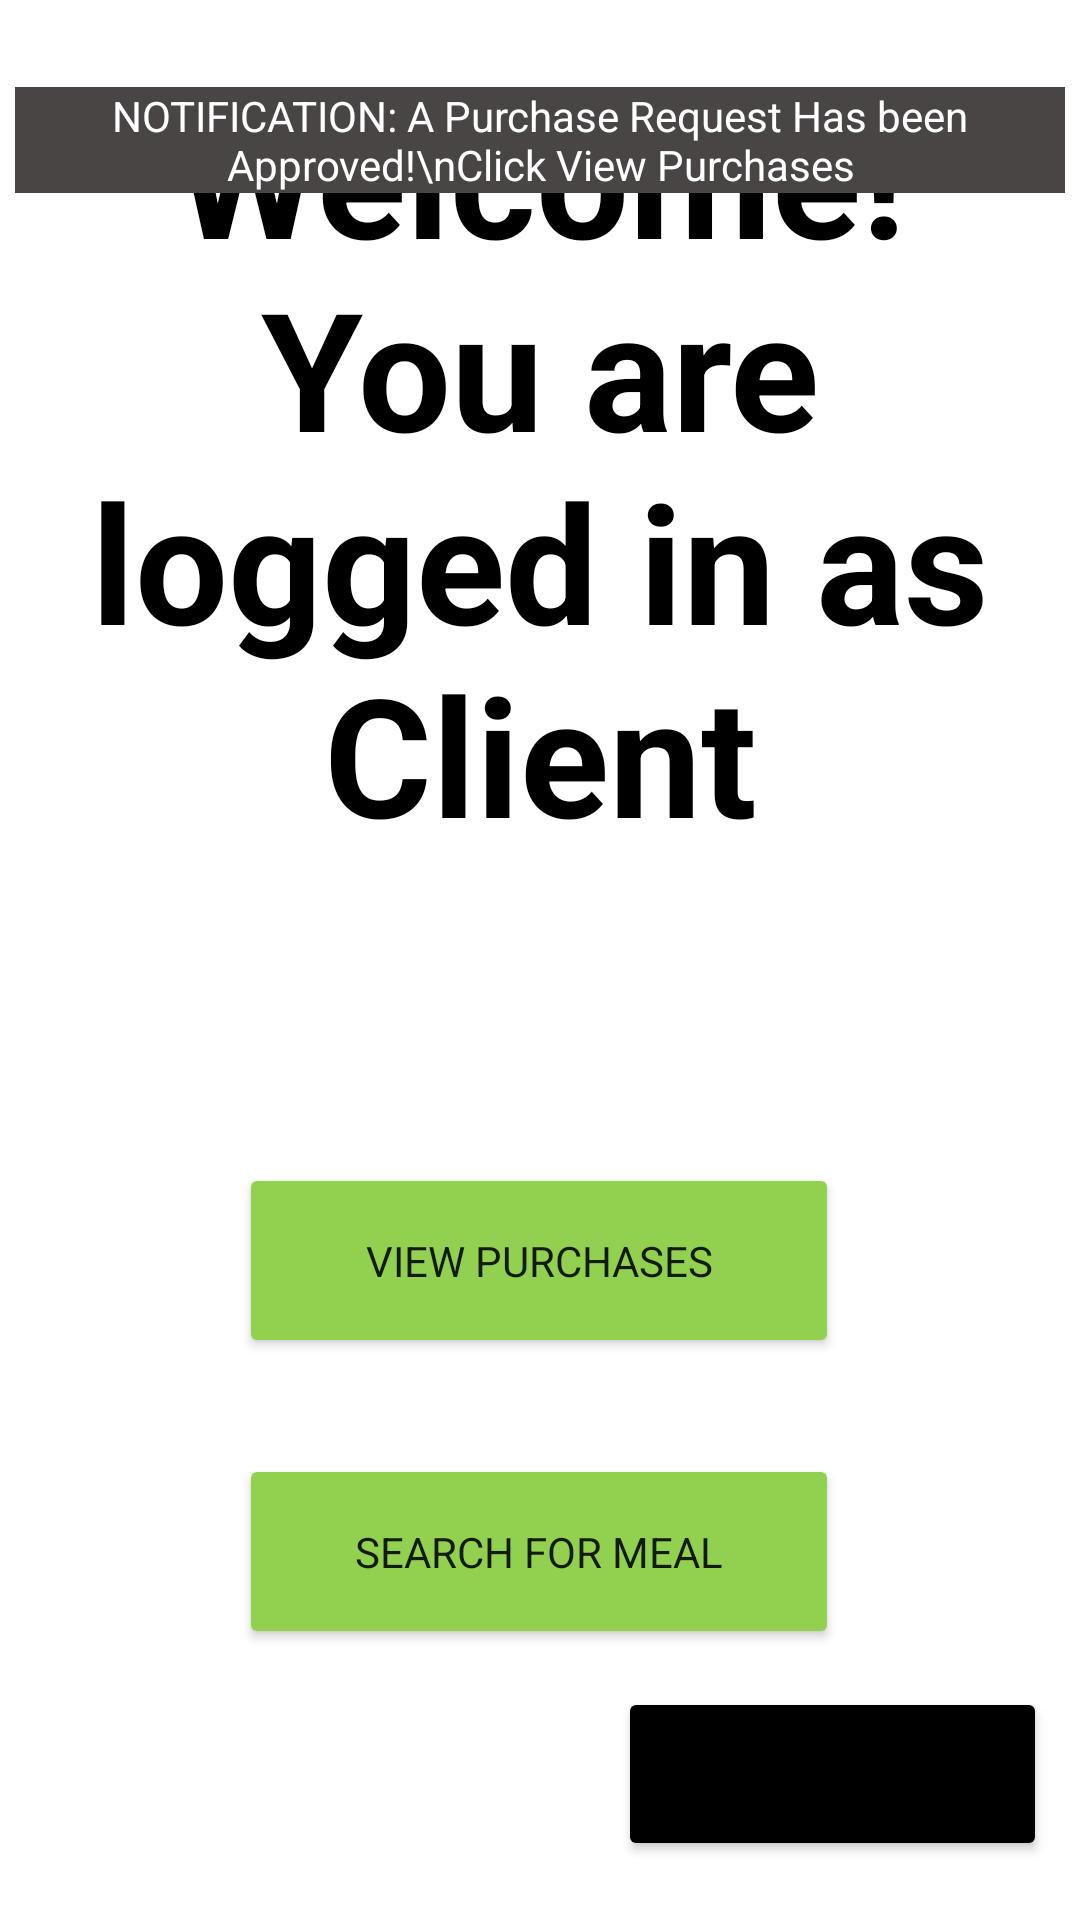

Here is an Android app screen rendered from its layout file. Give the layout XML and the strings, colors and styles it references.
<!-- AndroidManifest.xml: application theme Theme.SEG2105_Group20_Project -->
<!-- res/layout/activity_welcomeclient.xml -->
<androidx.constraintlayout.widget.ConstraintLayout xmlns:android="http://schemas.android.com/apk/res/android"
    xmlns:app="http://schemas.android.com/apk/res-auto"
    xmlns:tools="http://schemas.android.com/tools"
    android:layout_width="match_parent"
    android:layout_height="match_parent"
    android:background="@android:color/white">

    <TextView
        android:id="@+id/welcomeTextClient"
        android:layout_width="351dp"
        android:layout_height="wrap_content"
        android:text="@string/welcome_you_are_logged_in_as_client"
        android:textAlignment="center"
        android:textColor="@color/black"
        android:textSize="55sp"
        android:textStyle="bold"
        app:layout_constraintBottom_toBottomOf="parent"
        app:layout_constraintEnd_toEndOf="parent"
        app:layout_constraintStart_toStartOf="parent"
        app:layout_constraintTop_toTopOf="parent"
        app:layout_constraintVertical_bias="0.057" />

    <Button
        android:id="@+id/viewPurchasesbtn"
        android:layout_width="200dp"
        android:layout_height="65dp"
        android:layout_marginTop="100dp"
        android:backgroundTint="@color/green"
        android:text="@string/view_purchases"
        android:visibility="visible"
        app:layout_constraintEnd_toEndOf="parent"
        app:layout_constraintHorizontal_bias="0.497"
        app:layout_constraintStart_toStartOf="parent"
        app:layout_constraintTop_toBottomOf="@+id/welcomeTextClient"
        tools:visibility="visible" />

    <Button
        android:id="@+id/searchMealBtn"
        android:layout_width="200dp"
        android:layout_height="65dp"
        android:layout_marginTop="32dp"
        android:backgroundTint="@color/green"
        android:text="@string/search_for_meal"
        android:visibility="visible"
        app:layout_constraintEnd_toEndOf="parent"
        app:layout_constraintHorizontal_bias="0.497"
        app:layout_constraintStart_toStartOf="parent"
        app:layout_constraintTop_toBottomOf="@+id/viewPurchasesbtn"
        tools:visibility="visible" />

    <Button
        android:id="@+id/logOutButtonClient"
        android:layout_width="143dp"
        android:layout_height="58dp"
        android:text="@string/log_out"
        android:backgroundTint="@color/black"
        android:textSize="20sp"
        app:layout_constraintBottom_toBottomOf="parent"
        app:layout_constraintEnd_toEndOf="parent"
        app:layout_constraintHorizontal_bias="0.95"
        app:layout_constraintStart_toStartOf="parent"
        app:layout_constraintTop_toTopOf="parent"
        app:layout_constraintVertical_bias="0.966" />

    <TextView
        android:id="@+id/clientNotificationText"
        android:layout_width="0dp"
        android:layout_height="wrap_content"
        android:layout_marginStart="5dp"
        android:layout_marginTop="29dp"
        android:layout_marginEnd="5dp"
        android:background="#4A4545"
        android:gravity="center"
        android:text="NOTIFICATION: A Purchase Request Has been Approved!\nClick View Purchases"
        android:textColor="@color/white"
        app:layout_constraintEnd_toEndOf="parent"
        app:layout_constraintHorizontal_bias="1.0"
        app:layout_constraintStart_toStartOf="parent"
        app:layout_constraintTop_toTopOf="parent" />

</androidx.constraintlayout.widget.ConstraintLayout>
<!-- resources referenced by this layout -->
<resources>
  <color name="black">#FF000000</color>
  <color name="green">#92D050</color>
  <color name="white">#FFFFFFFF</color>
  <string name="log_out">Log Out</string>
  <string name="search_for_meal">SEARCH FOR MEAL</string>
  <string name="view_purchases">view purchases</string>
  <string name="welcome_you_are_logged_in_as_client">Welcome! You are logged in as Client</string>
  <style name="Theme.SEG2105_Group20_Project" parent="Theme.MaterialComponents.DayNight.DarkActionBar">
          
          <item name="colorPrimary">@color/purple_500</item>
          <item name="colorPrimaryVariant">@color/purple_700</item>
          <item name="colorOnPrimary">@color/white</item>
          
          <item name="colorSecondary">@color/teal_200</item>
          <item name="colorSecondaryVariant">@color/teal_700</item>
          <item name="colorOnSecondary">@color/black</item>
          
          <item name="android:statusBarColor">?attr/colorPrimaryVariant</item>
          
          <item name="fontFamily">@font/helvetica_neue_medium</item>
      </style>
  <color name="purple_500">#FF6200EE</color>
  <color name="purple_700">#FF3700B3</color>
  <color name="teal_200">#FF03DAC5</color>
  <color name="teal_700">#FF018786</color>
</resources>
